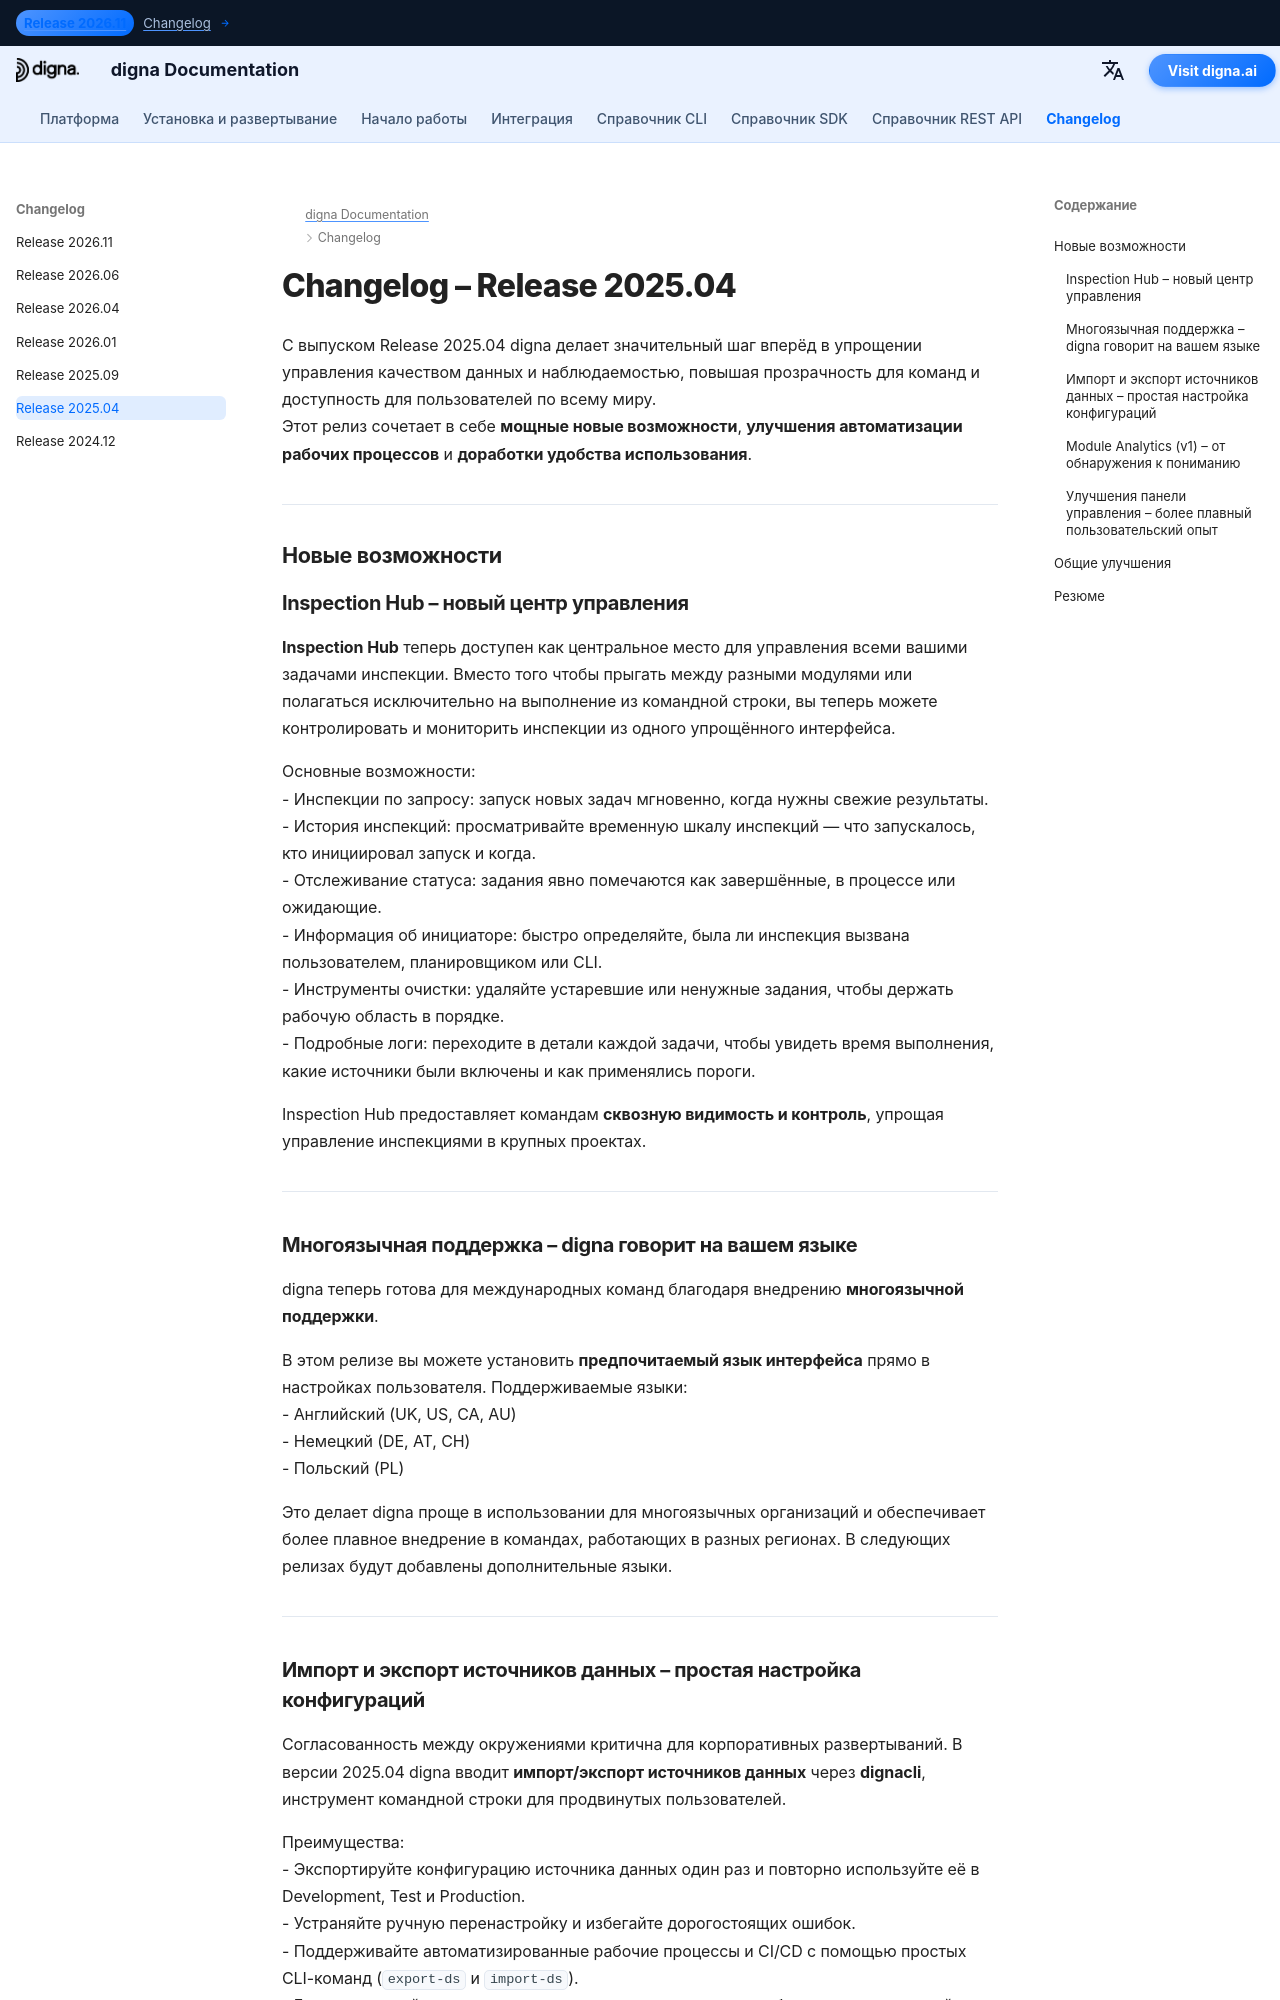

repository: dignaai/digna-docs · page: ru/changelog/Release_202504/index.html · generator: mkdocs

---
title: digna Release 2025.04 | Inspection Hub, Многоязычность, Module Analytics
description: Узнайте, что нового в digna Release 2025.04. В этой версии представлены Inspection Hub, поддержка нескольких языков (английский, немецкий, польский), импорт/экспорт источников данных через dignacli, первый релиз Module Analytics и улучшенный интерфейс панели управления.
keywords: digna Release 2025.04, digna changelog, digna inspection hub, digna multi-language support, digna module analytics, digna import export, digna CLI, release notes, data observability, data quality monitoring
image: /assets/logo_square.png
---

# Changelog – Release 2025.04

С выпуском Release 2025.04 digna делает значительный шаг вперёд в упрощении управления качеством данных и наблюдаемостью, повышая прозрачность для команд и доступность для пользователей по всему миру.  
Этот релиз сочетает в себе **мощные новые возможности**, **улучшения автоматизации рабочих процессов** и **доработки удобства использования**.  

---

## Новые возможности

### Inspection Hub – новый центр управления
**Inspection Hub** теперь доступен как центральное место для управления всеми вашими задачами инспекции. Вместо того чтобы прыгать между разными модулями или полагаться исключительно на выполнение из командной строки, вы теперь можете контролировать и мониторить инспекции из одного упрощённого интерфейса.  

Основные возможности:  
- Инспекции по запросу: запуск новых задач мгновенно, когда нужны свежие результаты.  
- История инспекций: просматривайте временную шкалу инспекций — что запускалось, кто инициировал запуск и когда.  
- Отслеживание статуса: задания явно помечаются как завершённые, в процессе или ожидающие.  
- Информация об инициаторе: быстро определяйте, была ли инспекция вызвана пользователем, планировщиком или CLI.  
- Инструменты очистки: удаляйте устаревшие или ненужные задания, чтобы держать рабочую область в порядке.  
- Подробные логи: переходите в детали каждой задачи, чтобы увидеть время выполнения, какие источники были включены и как применялись пороги.  

Inspection Hub предоставляет командам **сквозную видимость и контроль**, упрощая управление инспекциями в крупных проектах.  

---

### Многоязычная поддержка – digna говорит на вашем языке
digna теперь готова для международных команд благодаря внедрению **многоязычной поддержки**.  

В этом релизе вы можете установить **предпочитаемый язык интерфейса** прямо в настройках пользователя. Поддерживаемые языки:  
- Английский (UK, US, CA, AU)  
- Немецкий (DE, AT, CH)  
- Польский (PL)  

Это делает digna проще в использовании для многоязычных организаций и обеспечивает более плавное внедрение в командах, работающих в разных регионах. В следующих релизах будут добавлены дополнительные языки.  

---
